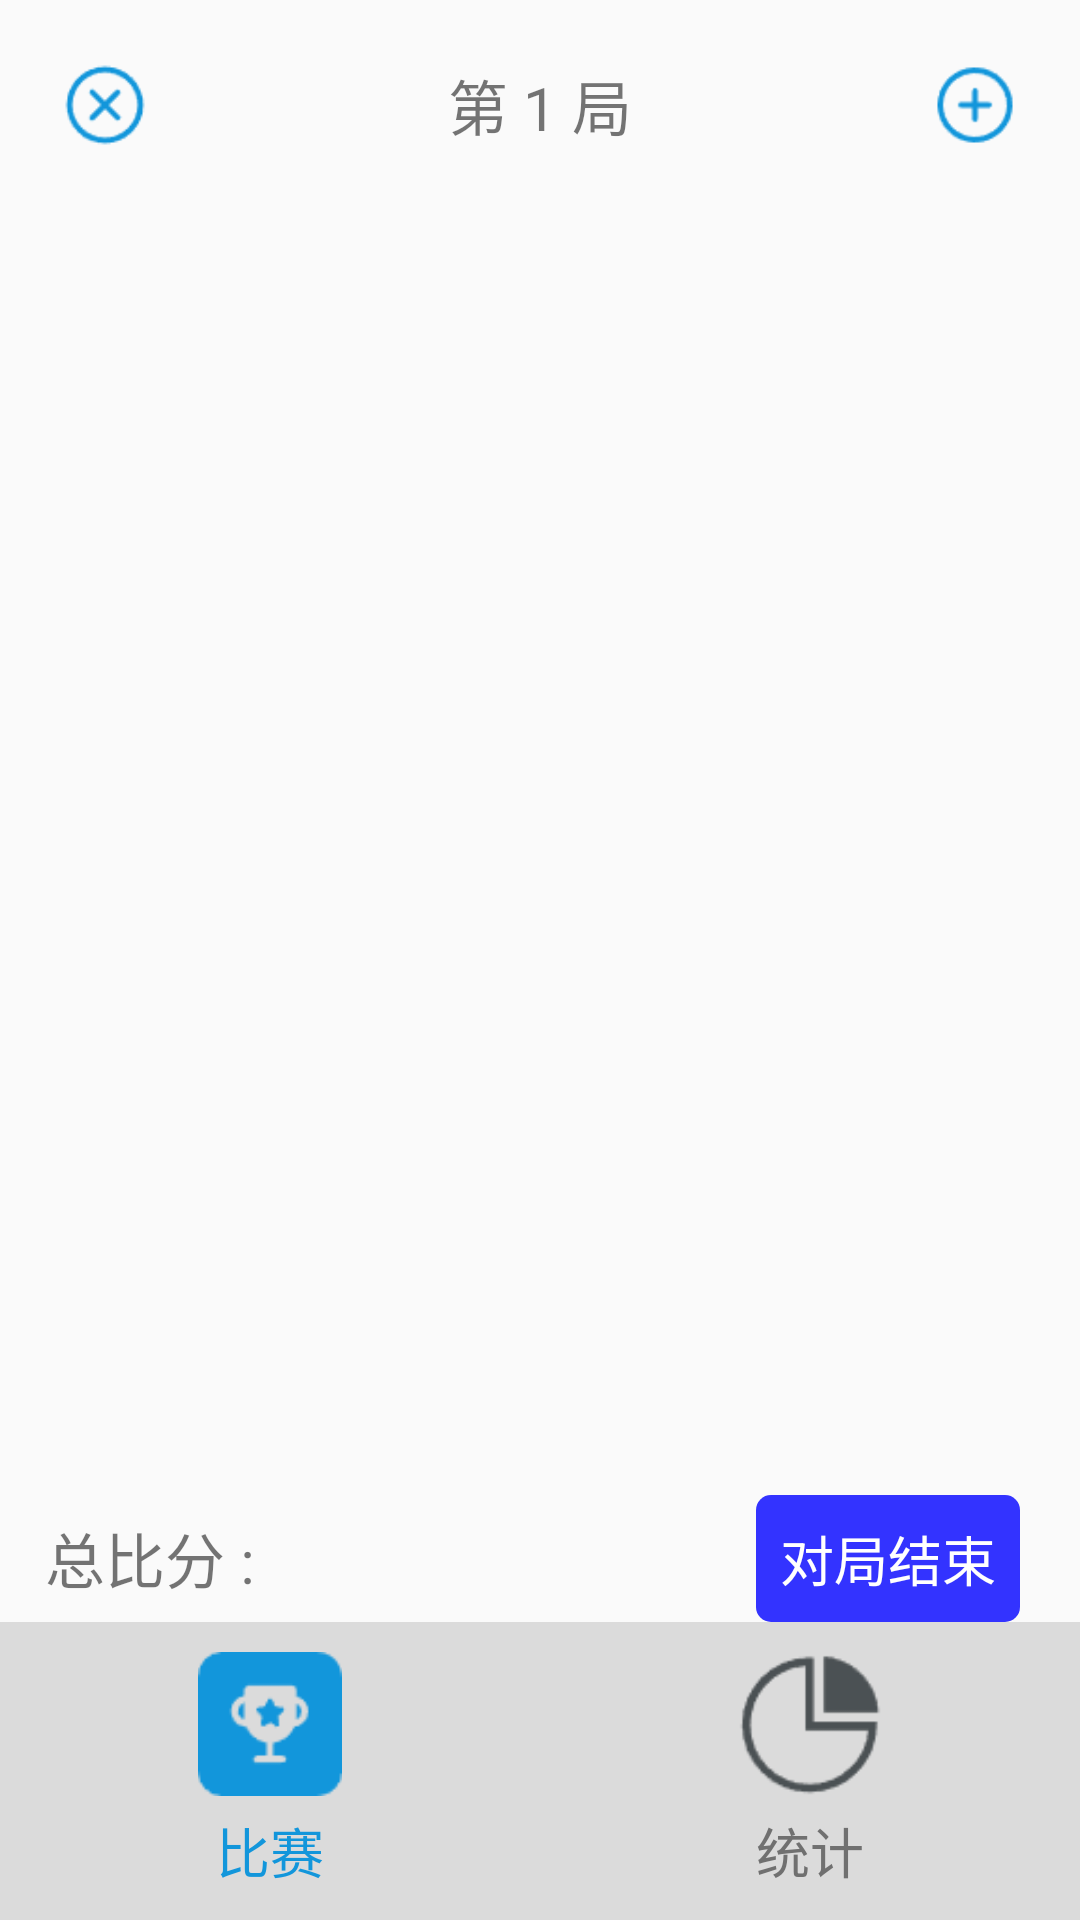

Here is an Android app screen rendered from its layout file. Give the layout XML and the strings, colors and styles it references.
<!-- AndroidManifest.xml: application theme Theme.CFduidiao -->
<!-- res/layout/main_activity.xml -->
<?xml version="1.0" encoding="utf-8"?>
<RelativeLayout
    xmlns:android="http://schemas.android.com/apk/res/android"
    android:layout_width="match_parent"
    android:layout_height="match_parent">

    <ScrollView
        android:id="@+id/sc_score"
        android:layout_width="match_parent"
        android:layout_height="match_parent"
        android:layout_above="@+id/ll_bottom_bar"
        android:fillViewport="true">
        <LinearLayout
            android:layout_width="match_parent"
            android:layout_height="match_parent"
            android:orientation="vertical">

            <RelativeLayout
                android:layout_width="match_parent"
                android:layout_height="wrap_content"
                android:layout_marginTop="20dp">

                <ImageView
                    android:id="@+id/iv_delete"
                    android:layout_width="30dp"
                    android:layout_height="30dp"
                    android:layout_centerVertical="true"
                    android:layout_marginLeft="20dp"
                    android:src="@drawable/delete"/>

                <TextView
                    android:id="@+id/tv_index"
                    android:layout_width="wrap_content"
                    android:layout_height="wrap_content"
                    android:layout_centerInParent="true"
                    android:textSize="20dp"
                    android:text="第 1 局"/>

                <ImageView
                    android:id="@+id/iv_next"
                    android:layout_width="30dp"
                    android:layout_height="30dp"
                    android:layout_alignParentRight="true"
                    android:layout_centerVertical="true"
                    android:layout_marginRight="20dp"
                    android:src="@drawable/next"/>

            </RelativeLayout>

            <androidx.recyclerview.widget.RecyclerView
                android:id="@+id/recyclerView"
                android:layout_width="match_parent"
                android:layout_height="wrap_content"
                android:layout_marginTop="20dp"
                android:layout_marginBottom="20dp"
                android:layout_weight="1"/>

            <RelativeLayout
                android:layout_width="match_parent"
                android:layout_height="wrap_content"
                android:layout_gravity="bottom"
                android:orientation="horizontal">

                <TextView
                    android:id="@+id/tv_result"
                    android:layout_width="wrap_content"
                    android:layout_height="wrap_content"
                    android:layout_centerVertical="true"
                    android:layout_marginLeft="15dp"
                    android:textSize="20dp"
                    android:text="总比分 : "/>

                <TextView
                    android:id="@+id/tv_start"
                    android:layout_width="wrap_content"
                    android:layout_height="wrap_content"
                    android:gravity="center"
                    android:textSize="18dp"
                    android:layout_alignParentRight="true"
                    android:layout_marginRight="20dp"
                    android:layout_centerVertical="true"
                    android:textColor="@color/white"
                    android:background="@drawable/single_count_shape"
                    android:padding="8dp"
                    android:text="对局结束"/>

            </RelativeLayout>
        </LinearLayout>
    </ScrollView>

    <include layout="@layout/layout_count_manager"/>

    <LinearLayout
        android:id="@+id/ll_bottom_bar"
        android:layout_width="match_parent"
        android:layout_height="wrap_content"
        android:orientation="horizontal"
        android:background="#dbdbdb"
        android:layout_alignParentBottom="true">

        <RelativeLayout
            android:id="@+id/rl_play"
            android:layout_width="wrap_content"
            android:layout_weight="1"
            android:layout_height="wrap_content">

            <ImageView
                android:id="@+id/iv_play"
                android:layout_width="48dp"
                android:layout_height="48dp"
                android:layout_marginTop="10dp"
                android:layout_centerHorizontal="true"
                android:src="@drawable/ic_play_select"/>

            <TextView
                android:id="@+id/tv_play"
                android:layout_width="wrap_content"
                android:layout_height="wrap_content"
                android:layout_below="@+id/iv_play"
                android:layout_marginTop="5dp"
                android:textSize="18sp"
                android:layout_marginBottom="10dp"
                android:layout_centerHorizontal="true"
                android:textColor="@color/bottom_bar_select_color"
                android:text="比赛"/>

        </RelativeLayout>

        <RelativeLayout
            android:id="@+id/rl_count_manager"
            android:layout_width="wrap_content"
            android:layout_weight="1"
            android:layout_height="wrap_content">

            <ImageView
                android:id="@+id/iv_count_manager"
                android:layout_width="48dp"
                android:layout_height="48dp"
                android:layout_marginTop="10dp"
                android:layout_centerHorizontal="true"
                android:src="@drawable/ic_count_manager_normal"/>

            <TextView
                android:id="@+id/tv_count_manager"
                android:layout_width="wrap_content"
                android:layout_height="wrap_content"
                android:layout_below="@+id/iv_count_manager"
                android:layout_marginTop="5dp"
                android:textSize="18sp"
                android:layout_marginBottom="10dp"
                android:layout_centerHorizontal="true"
                android:textColor="@color/bottom_bar_normal_color"
                android:text="统计"/>

        </RelativeLayout>

    </LinearLayout>

</RelativeLayout>
<!-- res/layout/layout_count_manager.xml (included above) -->
<?xml version="1.0" encoding="utf-8"?>
<LinearLayout
    xmlns:android="http://schemas.android.com/apk/res/android"
    android:id="@+id/ll_count_manager"
    android:orientation="vertical"
    android:layout_width="match_parent"
    android:layout_height="match_parent"
    android:visibility="gone">

    <TextView
        android:layout_width="match_parent"
        android:layout_height="50dp"
        android:textSize="25sp"
        android:textStyle="bold"
        android:background="#dbdbdb"
        android:gravity="center"
        android:text="战队列表"/>

    <androidx.recyclerview.widget.RecyclerView
        android:id="@+id/recycler_count_manager"
        android:layout_width="match_parent"
        android:layout_height="match_parent"
        android:layout_marginTop="20dp"/>

</LinearLayout>
<!-- resources referenced by this layout -->
<resources>
  <color name="bottom_bar_normal_color">#707070</color>
  <color name="bottom_bar_select_color">#1296db</color>
  <color name="white">#FFFFFFFF</color>
  <!-- drawable delete: png bitmap (drawable, 975 bytes) -->
  <!-- drawable ic_count_manager_normal: png bitmap (drawable, 1271 bytes) -->
  <!-- drawable ic_play_select: png bitmap (drawable, 1050 bytes) -->
  <!-- drawable next: png bitmap (drawable, 949 bytes) -->
  <!-- drawable single_count_shape (drawable) -->
  <?xml version="1.0" encoding="utf-8"?>
  <shape xmlns:android="http://schemas.android.com/apk/res/android">
  
      <corners android:radius="5dp"></corners>
      <solid android:color="@color/open_home_color"></solid>
  </shape>
  <style name="Theme.CFduidiao" parent="android:Theme.Material.Light.NoActionBar" />
  <color name="open_home_color">#3333ff</color>
</resources>
